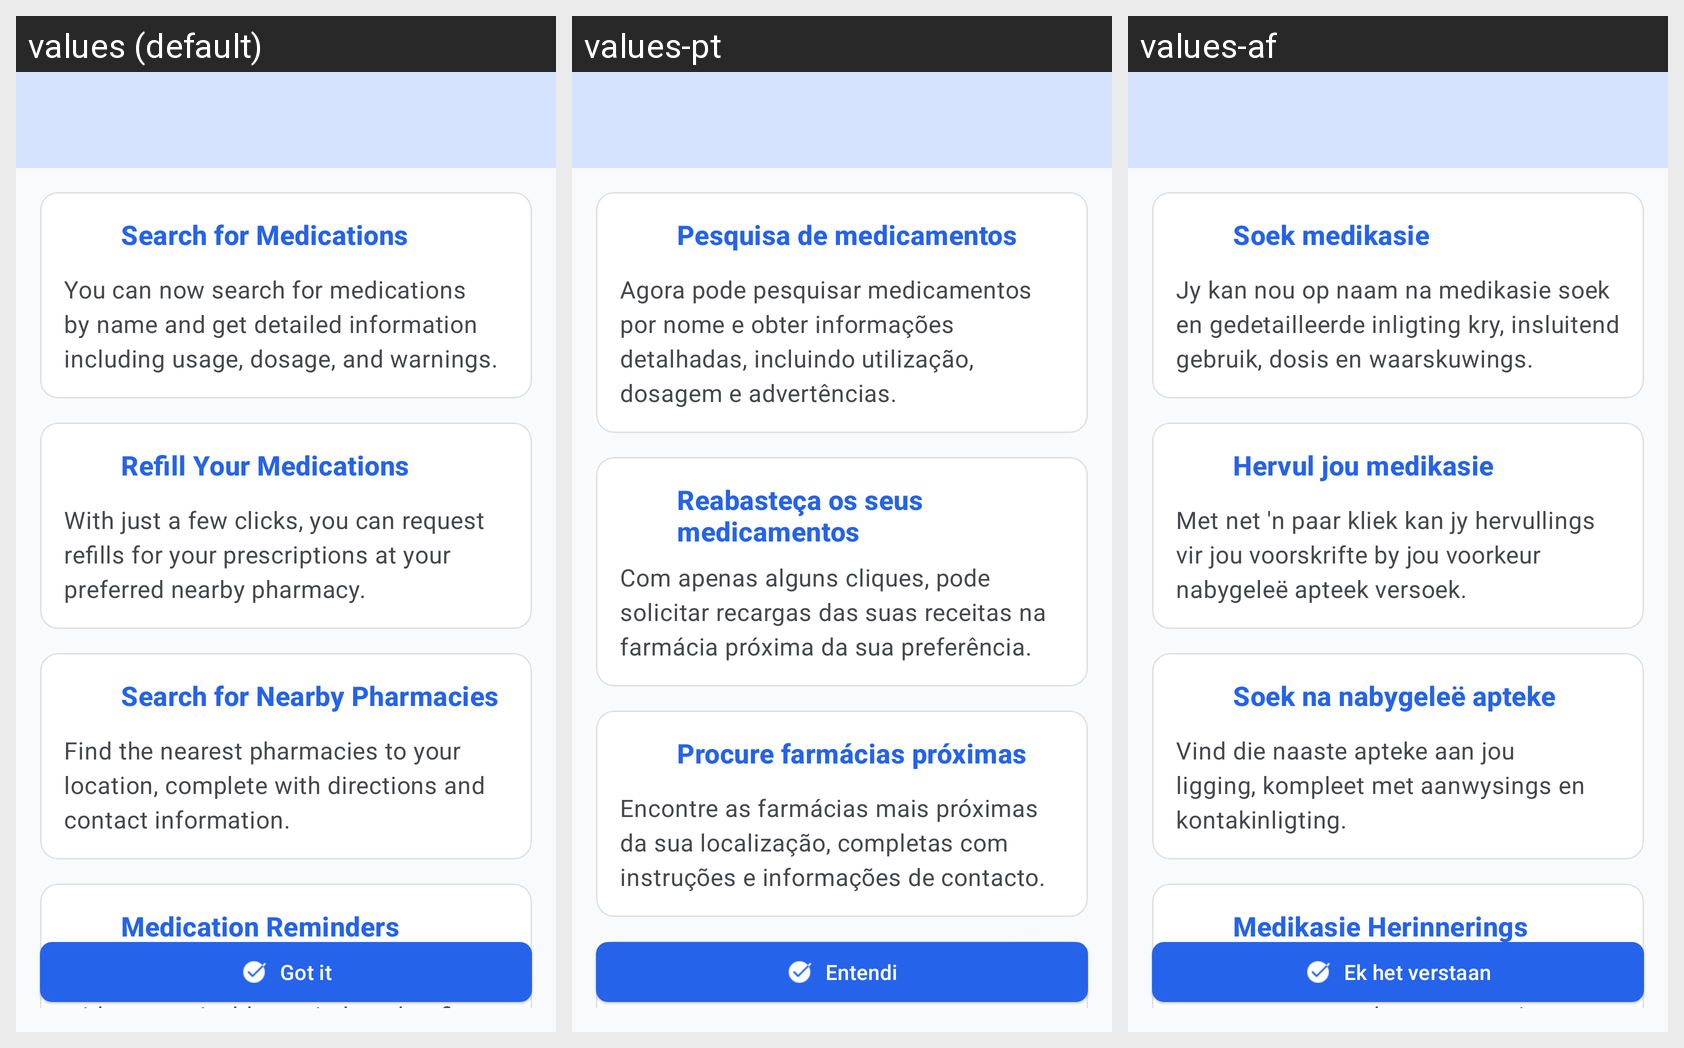

Strings drawn on this Android screen and how each of the app's shown locales translates them:
Android screen res/layout/fragment_whats_new_on_med_check.xml rendered under 3 locales, left to right: values (default), values-pt, values-af. Device: Nexus 5 (rendered at 1080×1920; each locale shown at half size, 540×960, under a caption strip naming it); theme Theme.MedCheck.
Strings drawn on this screen, with the default value and each locale's value (text and hints the layout hard-codes, and strings that could not be matched under every locale, appear in the picture but are not listed):

search_for_medications
  values: Search for Medications
  values-pt: Pesquisa de medicamentos
  values-af: Soek medikasie

you_can_now_search
  values: You can now search for medications by name and get detailed information including usage, dosage, and warnings.
  values-pt: Agora pode pesquisar medicamentos por nome e obter informações detalhadas, incluindo utilização, dosagem e advertências.
  values-af: Jy kan nou op naam na medikasie soek en gedetailleerde inligting kry, insluitend gebruik, dosis en waarskuwings.

refill_your_medications
  values: Refill Your Medications
  values-pt: Reabasteça os seus medicamentos
  values-af: Hervul jou medikasie

with_just_a_few_clicks
  values: With just a few clicks, you can request refills for your prescriptions at your preferred nearby pharmacy.
  values-pt: Com apenas alguns cliques, pode solicitar recargas das suas receitas na farmácia próxima da sua preferência.
  values-af: Met net 'n paar kliek kan jy hervullings vir jou voorskrifte by jou voorkeur nabygeleë apteek versoek.

search_for_nearby_pharmacies
  values: Search for Nearby Pharmacies
  values-pt: Procure farmácias próximas
  values-af: Soek na nabygeleë apteke

find_the_nearest_pharmacies
  values: Find the nearest pharmacies to your location, complete with directions and contact information.
  values-pt: Encontre as farmácias mais próximas da sua localização, completas com instruções e informações de contacto.
  values-af: Vind die naaste apteke aan jou ligging, kompleet met aanwysings en kontakinligting.

medication_reminders
  values: Medication Reminders
  values-pt: Lembretes de medicação
  values-af: Medikasie Herinnerings

got_it
  values: Got it
  values-pt: Entendi
  values-af: Ek het verstaan
